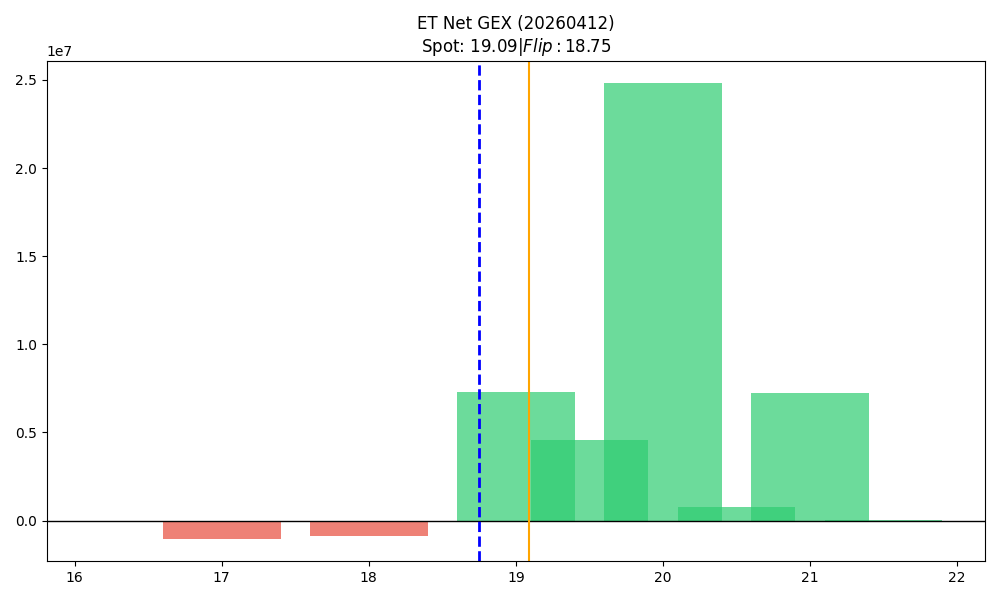

The data file committed next to this chart (first rows):
strike, call_gex, put_gex, call_dex, put_dex, net_greek_delta, net_gex
16.5, 12328, 19113, 133849, -25228, 0.2736, -6785
17.0, 3007, 1021126, 6294817, -715783, 0.2873, -1018119
17.5, 6921, 51557, 65403, -46334, 0.04287, -44635
18.0, 575518, 1476360, 13857027, -884062, 0.5574, -900843
18.5, 816506, 912420, 1833220, -545590, 0.2541, -95914
19.0, 23767147, 16495633, 21857835, -12668881, 0.1352, 7271514
19.5, 5236108, 676874, 3522342, -1075012, 0.1833, 4559235
20.0, 25575846, 768545, 14392097, -2452543, 0.1146, 24807301
20.5, 750749, 8172, 359441, -61007, 0.05146, 742577
21.0, 7224791, 13041, 4604727, -99220, 0.06384, 7211750
21.5, 17293, 8633, 15483, -63547, -0.1786, 8660
